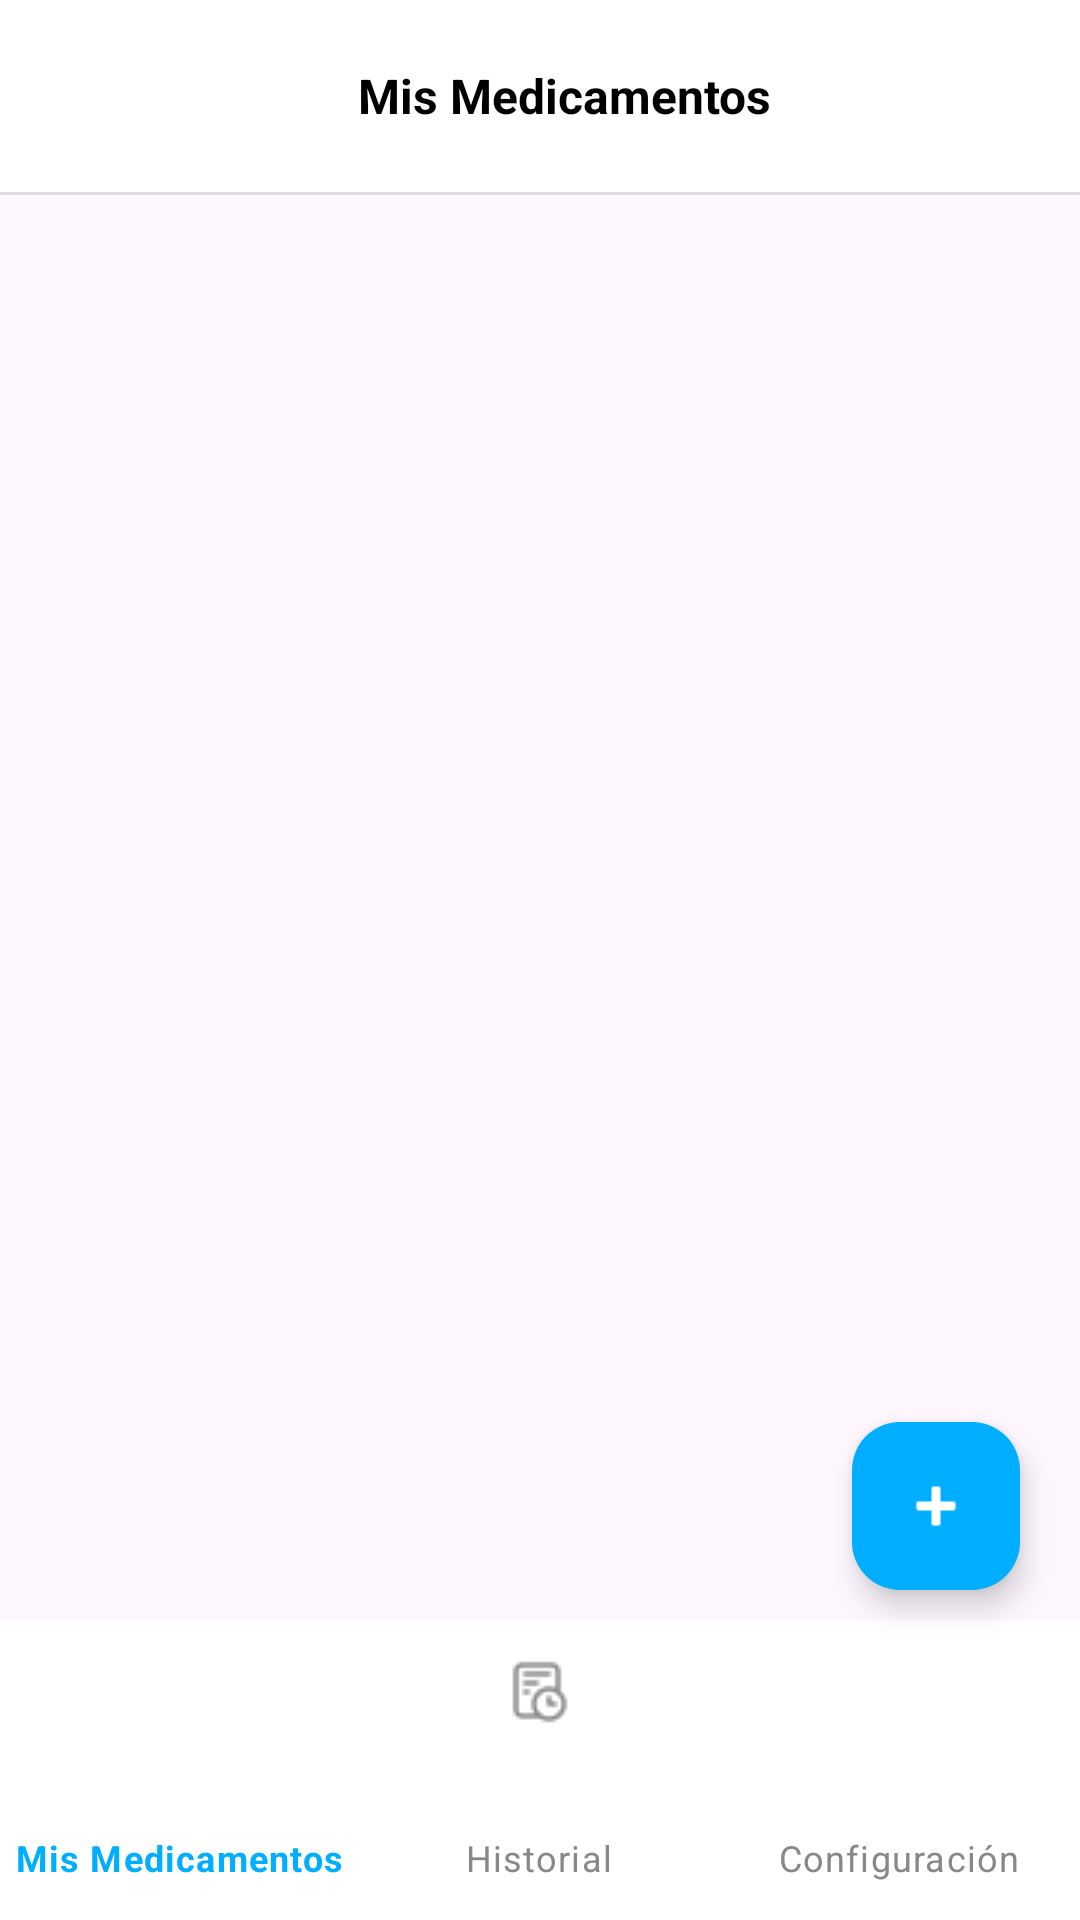

Produce the Android XML layout that renders to this screen, including the resource entries it uses.
<!-- AndroidManifest.xml: application theme Theme.ProyectoFinal -->
<!-- res/layout/activity_principal.xml -->
<?xml version="1.0" encoding="utf-8"?>
<androidx.coordinatorlayout.widget.CoordinatorLayout
    xmlns:android="http://schemas.android.com/apk/res/android"
    xmlns:app="http://schemas.android.com/apk/res-auto"
    android:layout_width="match_parent"
    android:layout_height="match_parent">

    <com.google.android.material.appbar.AppBarLayout
        android:layout_width="match_parent"
        android:layout_height="wrap_content">

        <com.google.android.material.appbar.MaterialToolbar
            android:id="@+id/toolbar"
            android:layout_width="match_parent"
            android:layout_height="wrap_content"
            android:background="@color/white"
            app:titleCentered="true">

            <TextView
                android:id="@+id/toolbarTitle"
                android:layout_width="match_parent"
                android:layout_height="wrap_content"
                android:gravity="center"
                android:text="Mis Medicamentos"
                android:textSize="16sp"
                android:textColor="@android:color/black"
                android:textStyle="bold" />
        </com.google.android.material.appbar.MaterialToolbar>

        <View
            android:layout_width="match_parent"
            android:layout_height="1dp"
            android:background="#DDDDDD" />
    </com.google.android.material.appbar.AppBarLayout>

    <androidx.core.widget.NestedScrollView
        android:id="@+id/scroll"
        android:layout_width="match_parent"
        android:layout_height="match_parent"
        android:layout_marginBottom="100dp"
        app:layout_behavior="@string/appbar_scrolling_view_behavior"
        android:padding="16dp">

        <LinearLayout
            android:id="@+id/container"
            android:layout_width="match_parent"
            android:layout_height="wrap_content"
            android:orientation="vertical" />
    </androidx.core.widget.NestedScrollView>

    <View
        android:layout_width="match_parent"
        android:layout_height="1dp"
        android:layout_gravity="bottom"
        android:background="#DDDDDD" />

    <com.google.android.material.bottomnavigation.BottomNavigationView
        android:id="@+id/bottom_navigation"
        android:layout_width="match_parent"
        android:layout_height="100dp"
        android:layout_gravity="bottom"
        android:background="@android:color/white"
        app:itemIconTint="@color/nav_item_color"
        app:itemTextColor="@color/nav_item_color"
        app:labelVisibilityMode="labeled"
        app:itemTextAppearanceActive="@style/BottomNavTextActive"
        app:itemTextAppearanceInactive="@style/BottomNavTextInactive"
        app:menu="@menu/bottom_nav_menu" />

    <com.google.android.material.floatingactionbutton.FloatingActionButton
        android:id="@+id/fabAdd"
        android:layout_width="wrap_content"
        android:layout_height="wrap_content"
        android:layout_gravity="bottom|end"
        android:layout_marginBottom="110dp"
        android:layout_marginEnd="20dp"
        app:srcCompat="@android:drawable/ic_input_add"
        app:tint="@android:color/white"
        app:backgroundTint="#00aeff" />

</androidx.coordinatorlayout.widget.CoordinatorLayout>
<!-- resources referenced by this layout -->
<resources>
  <color name="white">#FFFFFFFF</color>
  <style name="BottomNavTextActive" parent="TextAppearance.MaterialComponents.Caption">
          <item name="android:textSize">12sp</item>
          <item name="android:textColor">#00AEFF</item>
      </style>
  <style name="BottomNavTextInactive" parent="TextAppearance.MaterialComponents.Caption">
          <item name="android:textSize">12sp</item>
          <item name="android:textColor">#888888</item>
      </style>
  <style name="Theme.ProyectoFinal" parent="Base.Theme.ProyectoFinal" />
  <style name="Base.Theme.ProyectoFinal" parent="Theme.Material3.DayNight.NoActionBar">
          
          <item name="android:statusBarColor">@android:color/transparent</item>
          
      </style>
</resources>
